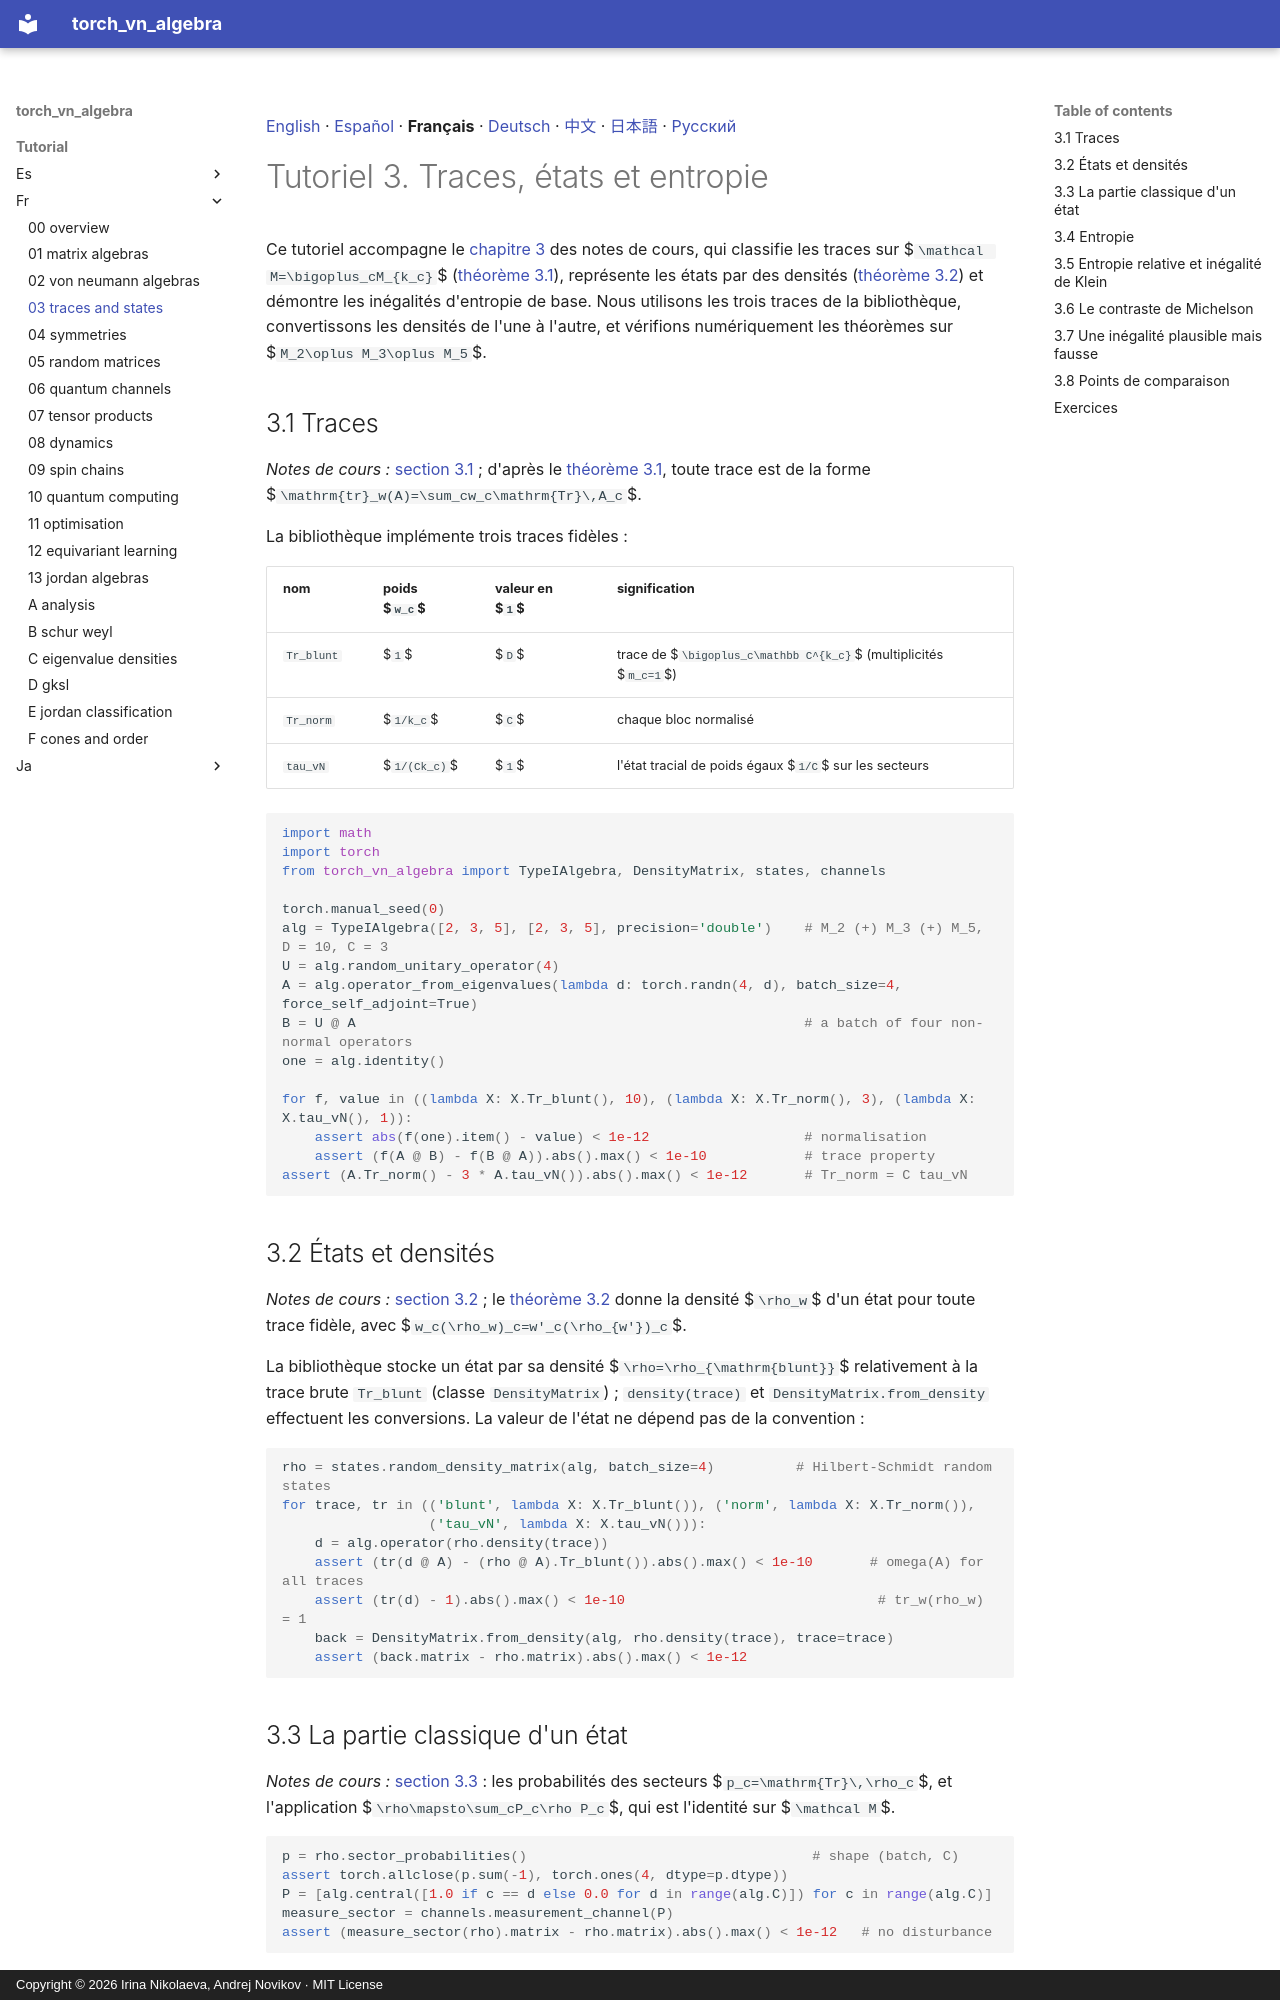

repository: andre-a-no/von_neumann_type_i · page: tutorial/fr/03_traces_and_states/index.html · generator: mkdocs · copyright: Copyright © 2026 Irina Nikolaeva, Andrej Novikov · MIT License

[English](../03_traces_and_states.md) · [Español](../es/03_traces_and_states.md) · **Français** · [Deutsch](../de/03_traces_and_states.md) · [中文](../zh/03_traces_and_states.md) · [日本語](../ja/03_traces_and_states.md) · [Русский](../ru/03_traces_and_states.md)

# Tutoriel 3. Traces, états et entropie

Ce tutoriel accompagne le [chapitre 3](../../lecture_notes/fr/03_traces_and_states.md) des notes de cours, qui classifie les traces
sur $`\mathcal M=\bigoplus_cM_{k_c}`$ ([théorème 3.1](../../lecture_notes/fr/03_traces_and_states.md#r-3-1)), représente les états par des densités
([théorème 3.2](../../lecture_notes/fr/03_traces_and_states.md#r-3-2)) et démontre les inégalités d'entropie de base. Nous utilisons les trois traces de la
bibliothèque, convertissons les densités de l'une à l'autre, et vérifions numériquement les théorèmes sur $`M_2\oplus M_3\oplus M_5`$.

<a id="s-3-1"></a>

## 3.1 Traces

*Notes de cours :* [section 3.1](../../lecture_notes/fr/03_traces_and_states.md#s-3-1) ; d'après le [théorème 3.1](../../lecture_notes/fr/03_traces_and_states.md#r-3-1), toute trace est de la forme $`\mathrm{tr}_w(A)=\sum_cw_c\mathrm{Tr}\,A_c`$.

La bibliothèque implémente trois traces fidèles :

| nom | poids $`w_c`$ | valeur en $`1`$ | signification |
|---|---|---|---|
| `Tr_blunt` | $`1`$ | $`D`$ | trace de $`\bigoplus_c\mathbb C^{k_c}`$ (multiplicités $`m_c=1`$) |
| `Tr_norm` | $`1/k_c`$ | $`C`$ | chaque bloc normalisé |
| `tau_vN` | $`1/(Ck_c)`$ | $`1`$ | l'état tracial de poids égaux $`1/C`$ sur les secteurs |

```python
import math
import torch
from torch_vn_algebra import TypeIAlgebra, DensityMatrix, states, channels

torch.manual_seed(0)
alg = TypeIAlgebra([2, 3, 5], [2, 3, 5], precision='double')    # M_2 (+) M_3 (+) M_5, D = 10, C = 3
U = alg.random_unitary_operator(4)
A = alg.operator_from_eigenvalues(lambda d: torch.randn(4, d), batch_size=4, force_self_adjoint=True)
B = U @ A                                                       # a batch of four non-normal operators
one = alg.identity()

for f, value in ((lambda X: X.Tr_blunt(), 10), (lambda X: X.Tr_norm(), 3), (lambda X: X.tau_vN(), 1)):
    assert abs(f(one).item() - value) < 1e-12                   # normalisation
    assert (f(A @ B) - f(B @ A)).abs().max() < 1e-10            # trace property
assert (A.Tr_norm() - 3 * A.tau_vN()).abs().max() < 1e-12       # Tr_norm = C tau_vN
```

<a id="s-3-2"></a>

## 3.2 États et densités

*Notes de cours :* [section 3.2](../../lecture_notes/fr/03_traces_and_states.md#s-3-2) ; le [théorème 3.2](../../lecture_notes/fr/03_traces_and_states.md#r-3-2) donne la densité $`\rho_w`$ d'un état pour toute trace fidèle, avec $`w_c(\rho_w)_c=w'_c(\rho_{w'})_c`$.

La bibliothèque stocke un état par sa densité $`\rho=\rho_{\mathrm{blunt}}`$ relativement à
la trace brute `Tr_blunt` (classe `DensityMatrix`) ; `density(trace)` et
`DensityMatrix.from_density` effectuent les conversions. La valeur de l'état ne dépend pas
de la convention :

```python
rho = states.random_density_matrix(alg, batch_size=4)          # Hilbert-Schmidt random states
for trace, tr in (('blunt', lambda X: X.Tr_blunt()), ('norm', lambda X: X.Tr_norm()),
                  ('tau_vN', lambda X: X.tau_vN())):
    d = alg.operator(rho.density(trace))
    assert (tr(d @ A) - (rho @ A).Tr_blunt()).abs().max() < 1e-10       # omega(A) for all traces
    assert (tr(d) - 1).abs().max() < 1e-10                               # tr_w(rho_w) = 1
    back = DensityMatrix.from_density(alg, rho.density(trace), trace=trace)
    assert (back.matrix - rho.matrix).abs().max() < 1e-12
```

<a id="s-3-3"></a>

## 3.3 La partie classique d'un état

*Notes de cours :* [section 3.3](../../lecture_notes/fr/03_traces_and_states.md#s-3-3) : les probabilités des secteurs $`p_c=\mathrm{Tr}\,\rho_c`$, et l'application $`\rho\mapsto\sum_cP_c\rho P_c`$, qui est l'identité sur $`\mathcal M`$.

```python
p = rho.sector_probabilities()                                   # shape (batch, C)
assert torch.allclose(p.sum(-1), torch.ones(4, dtype=p.dtype))
P = [alg.central([1.0 if c == d else 0.0 for d in range(alg.C)]) for c in range(alg.C)]
measure_sector = channels.measurement_channel(P)
assert (measure_sector(rho).matrix - rho.matrix).abs().max() < 1e-12   # no disturbance
```

<a id="s-3-4"></a>
